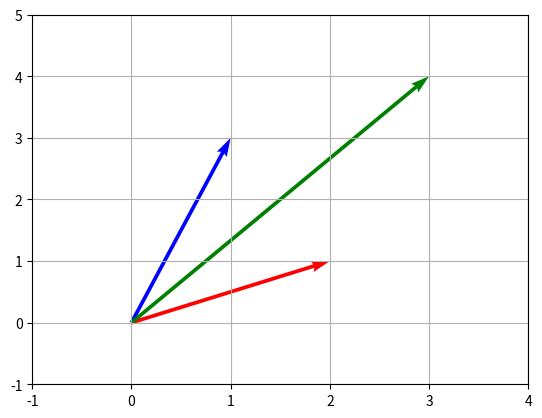

Reproduce this figure in Python.


# 导入numpy库，用于数值计算和数组操作
import numpy as np

# 导入matplotlib.pyplot模块，用于数据可视化绘图
import matplotlib.pyplot as plt

# 创建一个包含[1,2,3]的numpy数组，并指定数据类型为int32
a = np.array([1,2,3],dtype=np.int32)

# 打印数组a的内容
print(a)

# 打印数组a的数据类型
print(a.dtype)

# 定义向量v，坐标为[2, 1]
v = np.array([2, 1])

# 定义向量w，坐标为[1, 3]
w = np.array([1, 3])

# 使用matplotlib进行向量可视化
# 创建一个图形和坐标轴对象
"""### 方法参数说明：
- nrows : 子图的行数，默认为1
- ncols : 子图的列数，默认为1
- sharex/sharey : 控制子图是否共享x轴或y轴
- squeeze : 控制返回的坐标轴对象的形状
- width_ratios/height_ratios : 控制子图的宽高比例
- subplot_kw : 传递给子图的关键字参数字典
- gridspec_kw : 传递给网格规范的关键字参数字典
- **fig_kw : 传递给Figure对象的其他关键字参数
### 返回元组中的两个对象：
1. Figure对象 ：
   
   - 代表整个图形窗口或页面
   - 包含所有的坐标轴、标题、标签等元素
   - 可以用来控制整个图形的属性，如大小、背景色、分辨率等
   - 提供了添加、删除和管理坐标轴的方法
2. Axes对象 ：
   
   - 代表图形中的绘图区域（坐标系）
   - 实际的绘图操作（如plot、scatter、bar等）都是在Axes对象上进行的
   - 包含坐标轴、刻度、标签、图例等元素
   - 每个子图都是一个独立的Axes对象
可以理解为fig是画板，ax是画笔，通过ax可以在fig上绘制向量。
   """

fig, ax = plt.subplots()

# 使用quiver函数绘制向量v，从原点(0,0)开始到点(v[0], v[1])
# angles='xy' 表示角度基于xy坐标系
# scale_units='xy' 表示缩放单位基于xy坐标系
# scale=1 表示缩放比例为1
# color='r' 表示颜色为红色
ax.quiver(0, 0, v[0], v[1], angles='xy', scale_units='xy', scale=1, color='r')

# 绘制向量w，从原点(0,0)开始到点(w[0], w[1])，颜色为蓝色
ax.quiver(0, 0, w[0], w[1], angles='xy', scale_units='xy', scale=1, color='b')

# 绘制向量v+w（向量和），从原点(0,0)开始到点(v[0]+w[0], v[1]+w[1])，颜色为绿色
ax.quiver(0, 0, v[0]+w[0], v[1]+w[1], angles='xy', scale_units='xy', scale=1, color='g')

# 设置x轴的显示范围从-1到4
ax.set_xlim(-1, 4)

# 设置y轴的显示范围从-1到5
ax.set_ylim(-1, 5)

# 添加网格线并显示图形
plt.grid()  # 添加网格线以更好地观察坐标
plt.show()  # 显示绘制的图形